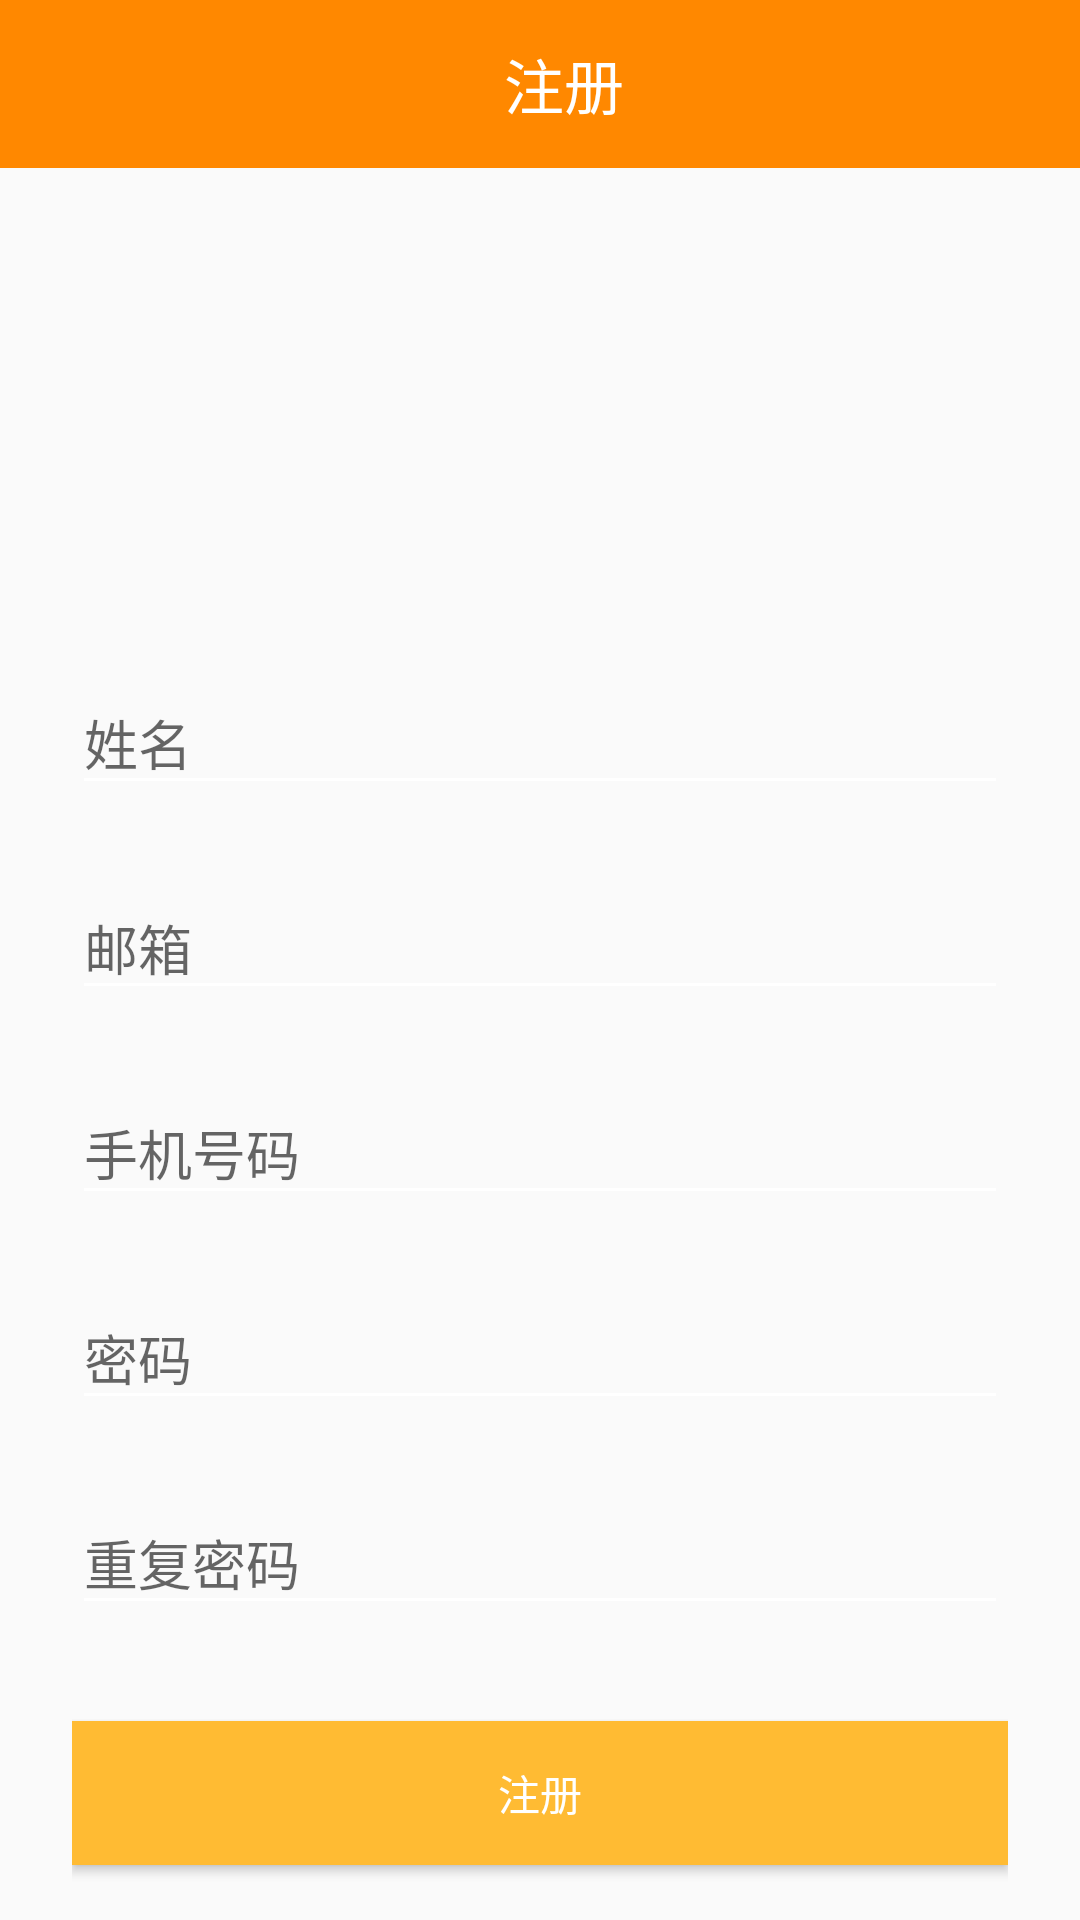

Android layout source for this screen:
<!-- AndroidManifest.xml: application theme AppTheme -->
<!-- res/layout/delegate_sign_up.xml -->
<?xml version="1.0" encoding="utf-8"?>
<LinearLayout xmlns:android="http://schemas.android.com/apk/res/android"
    xmlns:tools="http://schemas.android.com/tools"
    android:layout_width="match_parent"
    android:layout_height="match_parent"
    android:orientation="vertical">

    <android.support.v7.widget.Toolbar
        android:layout_width="match_parent"
        android:layout_height="?attr/actionBarSize"
        android:background="@android:color/holo_orange_dark">

        <android.support.v7.widget.AppCompatTextView
            android:layout_width="match_parent"
            android:layout_height="match_parent"
            android:gravity="center"
            android:text="注册"
            android:textColor="@color/colorWhite"
            android:textSize="20sp"
            tools:ignore="HardcodedText" />

    </android.support.v7.widget.Toolbar>

    <android.support.v4.widget.NestedScrollView
        android:layout_width="match_parent"
        android:layout_height="match_parent">

        <android.support.v7.widget.LinearLayoutCompat
            android:layout_width="match_parent"
            android:layout_height="wrap_content"
            android:fitsSystemWindows="true"
            android:orientation="vertical"
            android:paddingLeft="24dp"
            android:paddingRight="24dp"
            android:paddingTop="56dp">

            <android.support.v7.widget.AppCompatImageView
                android:layout_width="wrap_content"
                android:layout_height="72dp"
                android:layout_gravity="center"
                android:layout_marginBottom="24dp"
                android:src="@mipmap/ic_launcher" />

            <android.support.design.widget.TextInputLayout
                android:layout_width="match_parent"
                android:layout_height="wrap_content"
                android:layout_marginBottom="8dp"
                android:layout_marginTop="8dp">

                <android.support.design.widget.TextInputEditText
                    android:id="@+id/edit_sign_up_name"
                    android:layout_width="match_parent"
                    android:layout_height="wrap_content"
                    android:hint="姓名"
                    android:inputType="textPersonName"
                    tools:ignore="HardcodedText" />


            </android.support.design.widget.TextInputLayout>


            <android.support.design.widget.TextInputLayout
                android:layout_width="match_parent"
                android:layout_height="wrap_content"
                android:layout_marginBottom="8dp"
                android:layout_marginTop="8dp">

                <android.support.design.widget.TextInputEditText
                    android:id="@+id/edit_sign_up_mail"
                    android:layout_width="match_parent"
                    android:layout_height="wrap_content"
                    android:hint="邮箱"
                    android:inputType="textPersonName"
                    tools:ignore="HardcodedText" />


            </android.support.design.widget.TextInputLayout>

            <android.support.design.widget.TextInputLayout
                android:layout_width="match_parent"
                android:layout_height="wrap_content"
                android:layout_marginBottom="8dp"
                android:layout_marginTop="8dp">

                <android.support.design.widget.TextInputEditText
                    android:id="@+id/edit_sign_up_phone"
                    android:layout_width="match_parent"
                    android:layout_height="wrap_content"
                    android:hint="手机号码"
                    android:inputType="textPersonName"
                    tools:ignore="HardcodedText" />


            </android.support.design.widget.TextInputLayout>

            <android.support.design.widget.TextInputLayout
                android:layout_width="match_parent"
                android:layout_height="wrap_content"
                android:layout_marginBottom="8dp"
                android:layout_marginTop="8dp">

                <android.support.design.widget.TextInputEditText
                    android:id="@+id/edit_sign_up_password"
                    android:layout_width="match_parent"
                    android:layout_height="wrap_content"
                    android:hint="密码"
                    android:inputType="textPersonName"
                    tools:ignore="HardcodedText" />


            </android.support.design.widget.TextInputLayout>

            <android.support.design.widget.TextInputLayout
                android:layout_width="match_parent"
                android:layout_height="wrap_content"
                android:layout_marginBottom="8dp"
                android:layout_marginTop="8dp">

                <android.support.design.widget.TextInputEditText
                    android:id="@+id/edit_sign_up_cppassword"
                    android:layout_width="match_parent"
                    android:layout_height="wrap_content"
                    android:hint="重复密码"
                    android:inputType="textPersonName"
                    tools:ignore="HardcodedText" />
            </android.support.design.widget.TextInputLayout>


            <android.support.v7.widget.AppCompatButton
                android:id="@+id/btn_sign_up"
                android:layout_width="match_parent"
                android:layout_height="wrap_content"
                android:layout_marginBottom="24dp"
                android:layout_marginTop="24dp"
                android:background="@color/holo_orange_light"
                android:gravity="center"
                android:padding="12dp"
                android:text="注册"
                android:textColor="@color/colorWhite"
                tools:ignore="HardcodedText" />

            <TextView
                android:id="@+id/tv_link_sign_in"
                android:layout_width="match_parent"
                android:layout_height="wrap_content"
                android:layout_marginBottom="24dp"
                android:gravity="center"
                android:text="已经注册了？请登录"
                android:textSize="16sp"
                tools:ignore="HardcodedText" />
        </android.support.v7.widget.LinearLayoutCompat>

    </android.support.v4.widget.NestedScrollView>
</LinearLayout>
<!-- resources referenced by this layout -->
<resources>
  <color name="colorWhite">#FFFFFF</color>
  <color name="holo_orange_light">#ffffbb33</color>
  <style name="AppTheme" parent="Theme.AppCompat.Light.NoActionBar">
          
          <item name="colorPrimary">@color/colorPrimary</item>
          <item name="colorPrimaryDark">@color/colorPrimaryDark</item>
          <item name="android:textColorPrimary">@color/colorWhite</item>
          <item name="colorAccent">@color/colorPrimary</item>
          
          <item name="colorControlNormal">@android:color/white</item>
          
          <item name="drawerArrowStyle">@style/AppTheme.MyDrawerArrowStyle</item>
      </style>
  <color name="colorPrimary">#3F51B5</color>
  <color name="colorPrimaryDark">#303F9F</color>
  <style name="AppTheme.MyDrawerArrowStyle" parent="Widget.AppCompat.DrawerArrowToggle">
          
          <item name="spinBars">false</item>
          
          <item name="color">@android:color/white</item>
      </style>
</resources>
